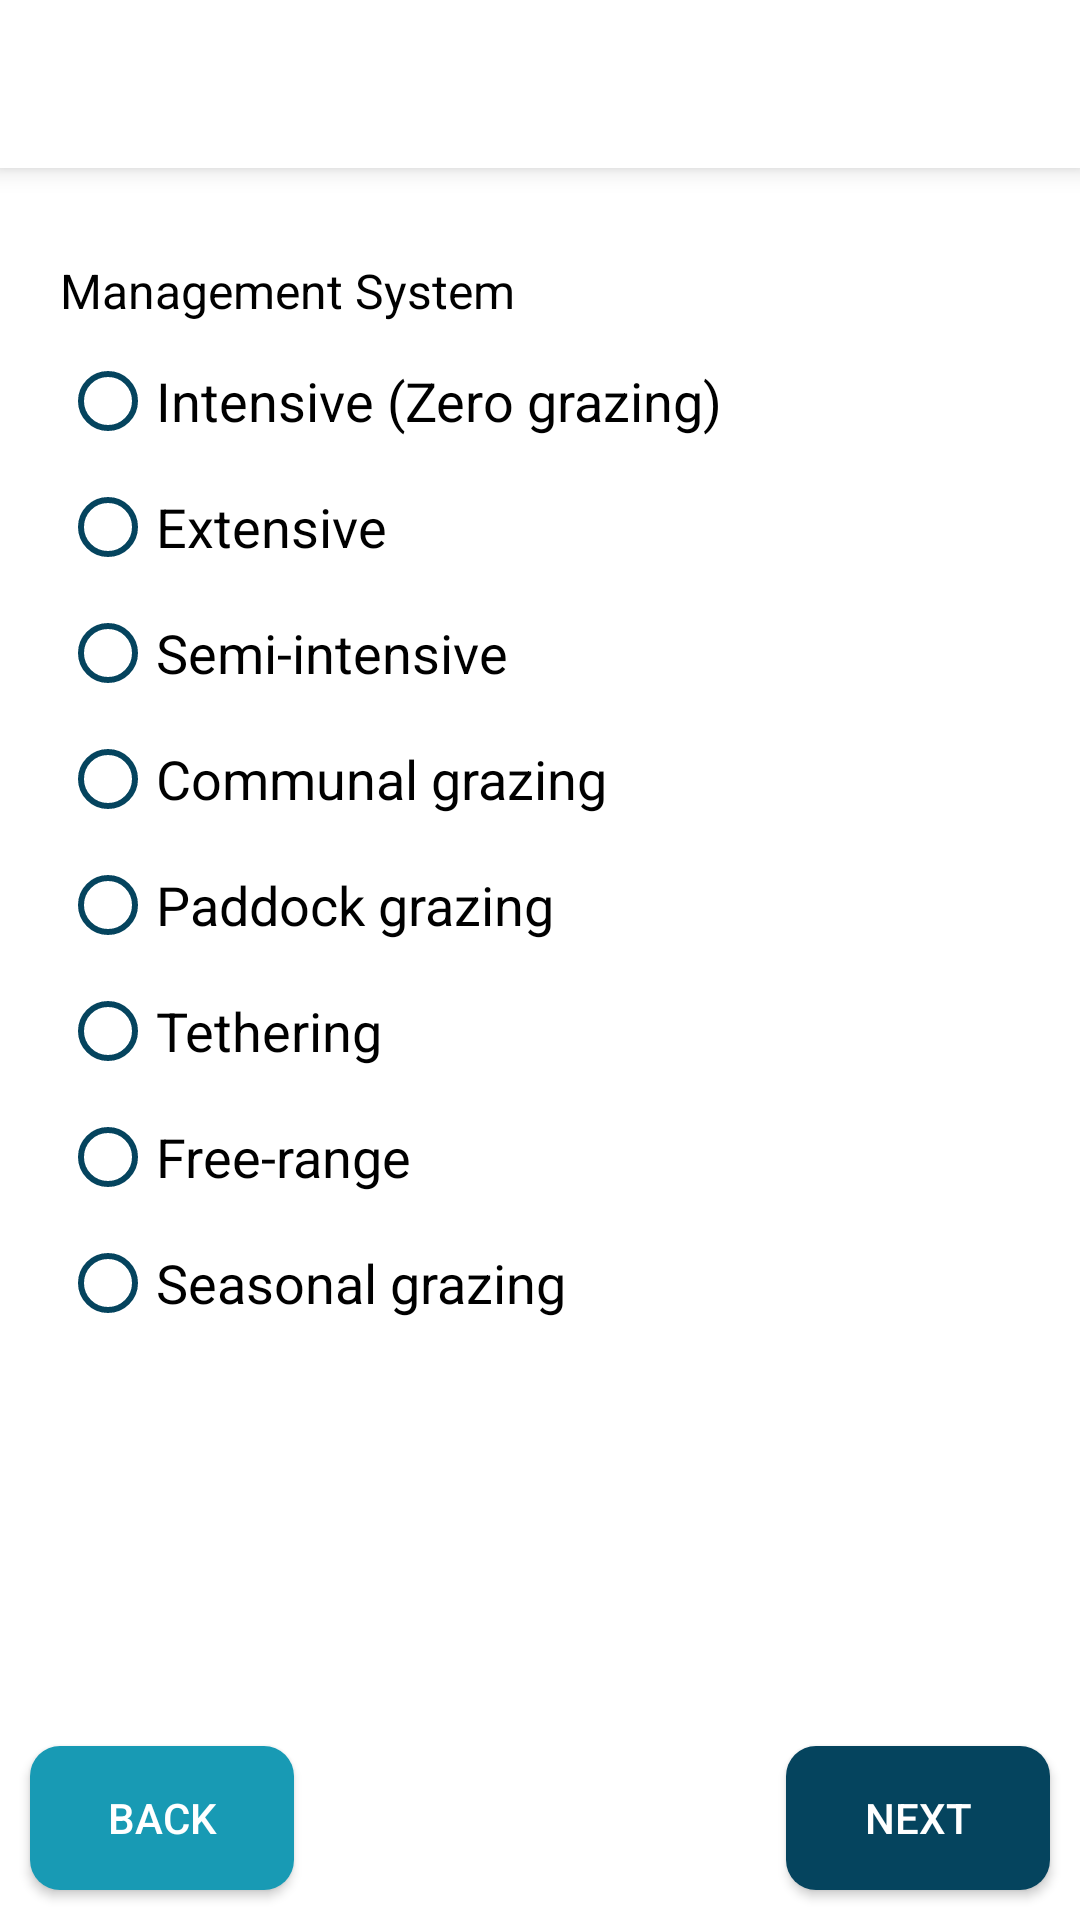

Write the Android layout XML for this screen, with the resource values it uses.
<!-- AndroidManifest.xml: application theme AppTheme -->
<!-- res/layout/fragment_management_system.xml -->
<?xml version="1.0" encoding="utf-8"?>
<RelativeLayout xmlns:android="http://schemas.android.com/apk/res/android"
    xmlns:tools="http://schemas.android.com/tools"
    android:layout_width="match_parent"
    android:layout_height="match_parent"
    tools:context=".Fragments.ManagementSystem">

    <include
        android:id="@+id/toolbar"
        layout="@layout/toolbar" />

    <ScrollView
        android:layout_width="match_parent"
        android:layout_height="match_parent"
        android:layout_marginEnd="0dp"
        android:layout_marginBottom="10dp"
        android:fadeScrollbars="true"
        android:padding="10dp"
        android:scrollbars="none"
        android:layout_below="@id/toolbar"
        android:layout_above="@id/buttons">

        <LinearLayout
            android:layout_width="match_parent"
            android:layout_height="wrap_content"
            android:orientation="vertical"
            android:padding="10dp">

            <TextView
                android:layout_width="match_parent"
                android:layout_height="wrap_content"
                android:text="Management System"
                android:textColor="@color/black"
                android:textSize="16sp"
                android:layout_marginTop="10dp"
                android:layout_marginBottom="10dp"/>

            <RadioGroup
                android:id="@+id/radioGroup"
                android:layout_width="wrap_content"
                android:layout_height="wrap_content">

                <RadioButton
                    android:id="@+id/intensive"
                    android:layout_width="wrap_content"
                    android:layout_height="wrap_content"
                    android:buttonTint="@color/navy_blue"
                    android:text="Intensive (Zero grazing)"
                    android:textSize="18sp" />

                <RadioButton
                    android:id="@+id/extensive"
                    android:layout_width="wrap_content"
                    android:layout_height="wrap_content"
                    android:layout_marginTop="10dp"
                    android:buttonTint="@color/navy_blue"
                    android:text="Extensive"
                    android:textSize="18sp" />

                <RadioButton
                    android:id="@+id/semi"
                    android:layout_width="wrap_content"
                    android:layout_height="wrap_content"
                    android:layout_marginTop="10dp"
                    android:buttonTint="@color/navy_blue"
                    android:text="Semi-intensive"
                    android:textSize="18sp" />

                <RadioButton
                    android:id="@+id/communal"
                    android:layout_width="wrap_content"
                    android:layout_height="wrap_content"
                    android:layout_marginTop="10dp"
                    android:buttonTint="@color/navy_blue"
                    android:text="Communal grazing"
                    android:textSize="18sp" />

                <RadioButton
                    android:id="@+id/paddock"
                    android:layout_width="wrap_content"
                    android:layout_height="wrap_content"
                    android:layout_marginTop="10dp"
                    android:buttonTint="@color/navy_blue"
                    android:text="Paddock grazing"
                    android:textSize="18sp" />

                <RadioButton
                    android:id="@+id/tethering"
                    android:layout_width="wrap_content"
                    android:layout_height="wrap_content"
                    android:layout_marginTop="10dp"
                    android:buttonTint="@color/navy_blue"
                    android:text="Tethering"
                    android:textSize="18sp" />

                <RadioButton
                    android:id="@+id/free"
                    android:layout_width="wrap_content"
                    android:layout_height="wrap_content"
                    android:layout_marginTop="10dp"
                    android:buttonTint="@color/navy_blue"
                    android:text="Free-range"
                    android:textSize="18sp" />

                <RadioButton
                    android:id="@+id/seasonal"
                    android:layout_width="wrap_content"
                    android:layout_height="wrap_content"
                    android:layout_marginTop="10dp"
                    android:buttonTint="@color/navy_blue"
                    android:text="Seasonal grazing"
                    android:textSize="18sp" />

            </RadioGroup>

        </LinearLayout>

    </ScrollView>

    <RelativeLayout
        android:id="@+id/buttons"
        android:layout_width="match_parent"
        android:layout_height="wrap_content"
        android:layout_alignParentBottom="true">

        <Button
            android:id="@+id/back"
            android:layout_width="wrap_content"
            android:layout_height="wrap_content"
            android:layout_marginStart="10dp"
            android:layout_marginTop="10dp"
            android:layout_marginEnd="10dp"
            android:layout_marginBottom="10dp"
            android:background="@drawable/bg_button_2"
            android:text="Back"
            android:textColor="@color/white" />

        <Button
            android:id="@+id/next"
            android:layout_width="wrap_content"
            android:layout_height="wrap_content"
            android:layout_alignParentRight="true"
            android:layout_margin="10dp"
            android:background="@drawable/bg_button"
            android:text="next"
            android:textColor="@color/white"/>

    </RelativeLayout>

</RelativeLayout>
<!-- res/layout/toolbar.xml (included above) -->
<?xml version="1.0" encoding="utf-8"?>
<androidx.appcompat.widget.Toolbar
    xmlns:android="http://schemas.android.com/apk/res/android"
    android:layout_width="match_parent"
    android:layout_height="?actionBarSize"
    xmlns:app="http://schemas.android.com/apk/res-auto"
    android:background="@color/white"
    app:theme="@style/ToolbarThem2"
    android:elevation="5dp">

    <LinearLayout
        android:orientation="horizontal"
        android:layout_width="match_parent"
        android:layout_height="match_parent">

        <ImageView
            android:id="@+id/topBack"
            android:layout_width="wrap_content"
            android:layout_height="wrap_content"
            android:src="@drawable/ic_back"
            android:layout_marginEnd="15dp"
            android:visibility="gone"
            android:layout_gravity="center_vertical"/>

        <TextView
            android:id="@+id/heading"
            android:layout_width="wrap_content"
            android:layout_height="wrap_content"
            android:textSize="16sp"
            android:maxLines="1"
            android:fontFamily="sans-serif-condensed-medium"
            android:ellipsize="end"
            android:textColor="@color/navy_blue"
            android:layout_gravity="center_vertical"/>

    </LinearLayout>

</androidx.appcompat.widget.Toolbar>
<!-- resources referenced by this layout -->
<resources>
  <color name="black">#FF000000</color>
  <color name="navy_blue">#05445e</color>
  <color name="white">#FFFFFFFF</color>
  <!-- drawable bg_button (drawable) -->
  <?xml version="1.0" encoding="utf-8"?>
  <selector xmlns:android="http://schemas.android.com/apk/res/android">
      <item android:state_enabled="false">
          <shape>
              <solid android:color="@color/gray" />
              <corners android:radius="10dp" />
          </shape>
      </item>
      <item>
          <shape>
              <solid android:color="@color/navy_blue" />
              <corners android:radius="10dp" />
          </shape>
      </item>
  </selector>
  <!-- drawable bg_button_2 (drawable) -->
  <?xml version="1.0" encoding="utf-8"?>
  <selector xmlns:android="http://schemas.android.com/apk/res/android">
      <item android:state_enabled="false">
          <shape>
              <solid android:color="@color/gray" />
              <corners android:radius="10dp" />
          </shape>
      </item>
      <item>
          <shape>
              <solid android:color="@color/grotto_blue" />
              <corners android:radius="10dp" />
          </shape>
      </item>
  </selector>
  <!-- drawable ic_back (drawable) -->
  <vector android:height="24dp" android:tint="@color/navy_blue"
      android:viewportHeight="24" android:viewportWidth="24"
      android:width="24dp" xmlns:android="http://schemas.android.com/apk/res/android">
      <path android:fillColor="@android:color/white" android:pathData="M20,11H7.83l5.59,-5.59L12,4l-8,8 8,8 1.41,-1.41L7.83,13H20v-2z"/>
  </vector>
  <style name="ToolbarThem2" parent="@style/ThemeOverlay.AppCompat.ActionBar">
          <item name="colorControlNormal">@color/navy_blue</item>
      </style>
  <style name="AppTheme" parent="Theme.AppCompat.Light.NoActionBar">
          
          <item name="colorPrimary">@color/navy_blue</item>
          <item name="colorPrimaryDark">@color/navy_blue</item>
          <item name="colorAccent">@color/grotto_blue</item>
          <item name="android:windowBackground">@color/white</item>
      </style>
  <color name="gray">#BAB0B0</color>
  <color name="grotto_blue">#189ab4</color>
</resources>
